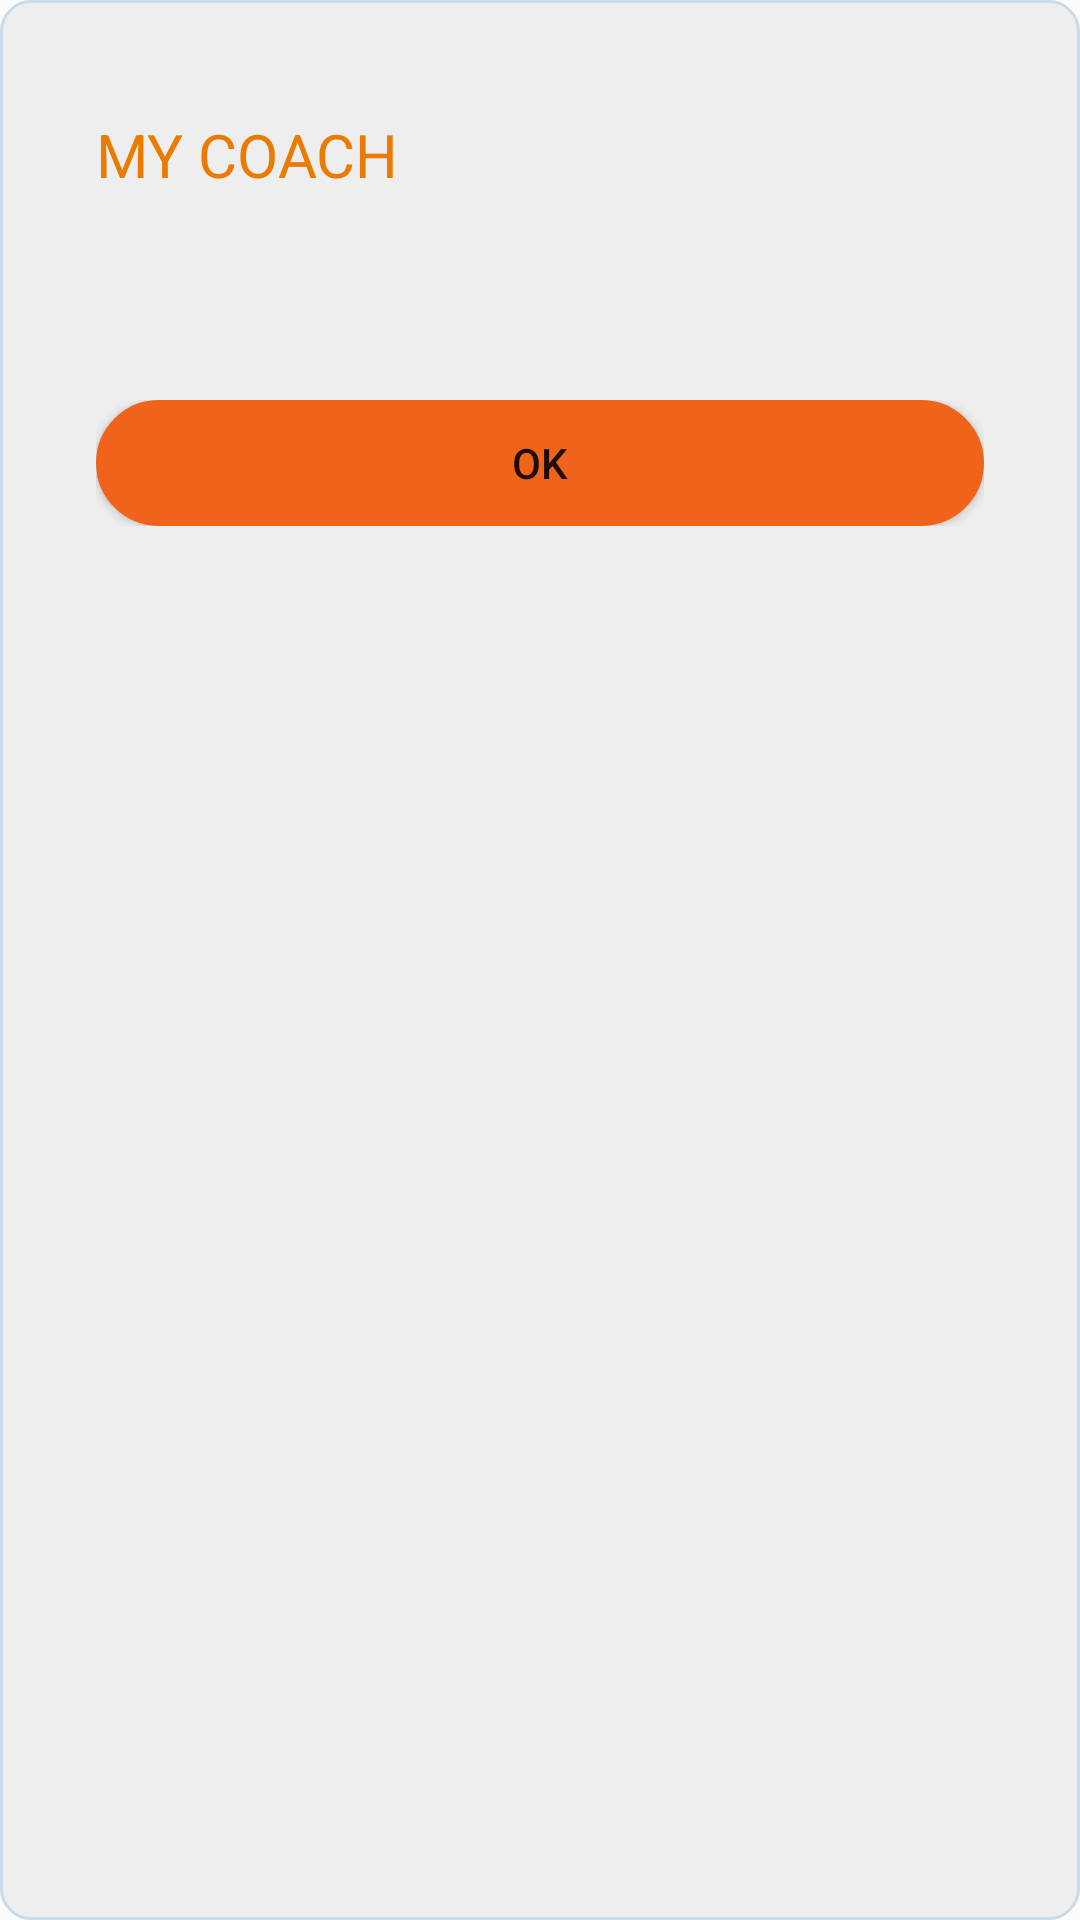

The Android layout XML behind this screen, and the referenced resources:
<!-- AndroidManifest.xml: application theme AppTheme -->
<!-- res/layout/dialog_message.xml -->
<?xml version="1.0" encoding="utf-8"?>
<LinearLayout xmlns:android="http://schemas.android.com/apk/res/android"
    android:layout_width="match_parent"
    android:layout_height="match_parent"
    android:background="@drawable/rounded_layout">


    <LinearLayout
        android:layout_width="0dp"
        android:layout_height="match_parent"
        android:layout_margin="32dp"
        android:layout_weight="1"
        android:orientation="vertical">

        <LinearLayout
            android:layout_width="match_parent"
            android:layout_height="wrap_content"
            android:layout_marginBottom="16dp"
            android:orientation="horizontal">

            <LinearLayout
                android:layout_width="0dp"
                android:layout_height="wrap_content"
                android:layout_weight="1"
                android:gravity="left"
                android:orientation="vertical"
                android:paddingTop="6dp"
                android:paddingBottom="6dp">

                <TextView
                    android:id="@+id/title"
                    style="@style/dialog_title"
                    android:layout_width="wrap_content"
                    android:layout_height="wrap_content"
                    android:text="MY COACH" />
            </LinearLayout>
        </LinearLayout>


        <TextView
            android:id="@+id/message"
            android:layout_width="match_parent"
            android:layout_height="wrap_content"
            style="@style/cell_text"
            android:paddingBottom="10dp"
            android:paddingLeft="5dp"
            android:paddingRight="5dp"
            android:text="" />



        <LinearLayout
            android:id="@+id/update_layout"
            android:layout_width="match_parent"
            android:layout_height="wrap_content"
            android:layout_marginTop="16dp"
            android:orientation="horizontal">

            <Button
                android:id="@+id/ok"
                android:layout_width="match_parent"
                android:layout_height="42dp"
                android:layout_gravity="center"
                android:layout_weight="1"
                android:background="@drawable/rounded_button"
                android:text="OK" />

        </LinearLayout>


    </LinearLayout>
</LinearLayout>
<!-- resources referenced by this layout -->
<resources>
  <!-- drawable rounded_button (drawable) -->
  <?xml version="1.0" encoding="utf-8"?>
  <selector xmlns:android="http://schemas.android.com/apk/res/android">
      <item>
          <shape android:shape="rectangle">
              <solid android:color="@color/colorAccent" />
              <stroke android:color="@color/colorAccent" android:width="1dp" />
              <corners android:radius="25dp" />
          </shape>
  
      </item>
  </selector>
  <!-- drawable rounded_layout (drawable) -->
  <shape xmlns:android="http://schemas.android.com/apk/res/android">
      <solid android:color="@color/layout"/>
  
      <corners android:radius="10dp"/>
      <padding android:left="0dp" android:top="0dp" android:right="0dp" android:bottom="0dp" />
      <stroke android:color="@color/layout_light" android:width="1dp" />
  </shape>
  <style name="cell_text" parent="AppTheme">
          <item name="fontPath">fonts/Lato-Reqular.ttf</item>
          <item name="android:textColor">@color/cell_text</item>
          <item name="android:textSize">15sp</item>
  
      </style>
  <style name="dialog_title" parent="AppTheme">
          <item name="fontPath">fonts/Lato-Bold.ttf</item>
          <item name="android:textColor">@color/orange</item>
          <item name="android:textSize">20sp</item>
  
      </style>
  <style name="AppTheme" parent="Theme.AppCompat.Light.NoActionBar">
          
          <item name="colorPrimary">@color/colorPrimary</item>
          <item name="colorPrimaryDark">@color/colorPrimaryDark</item>
          <item name="colorAccent">@color/colorAccent</item>
          <item name="windowNoTitle">true</item>
          <item name="android:windowFullscreen">false</item>
          <item name="android:windowContentOverlay">@null</item>
  
          <item name="android:windowTranslucentStatus">true</item>
          <item name="android:windowTranslucentNavigation">true</item>
      </style>
  <color name="colorAccent">#ef631a</color>
  <color name="layout">#EEEEEE</color>
  <color name="layout_light">#C9DBEB</color>
  <color name="cell_text">#525252</color>
  <color name="orange">#EB7A00</color>
  <color name="colorPrimary">#00355C</color>
  <color name="colorPrimaryDark">#00243D</color>
</resources>
